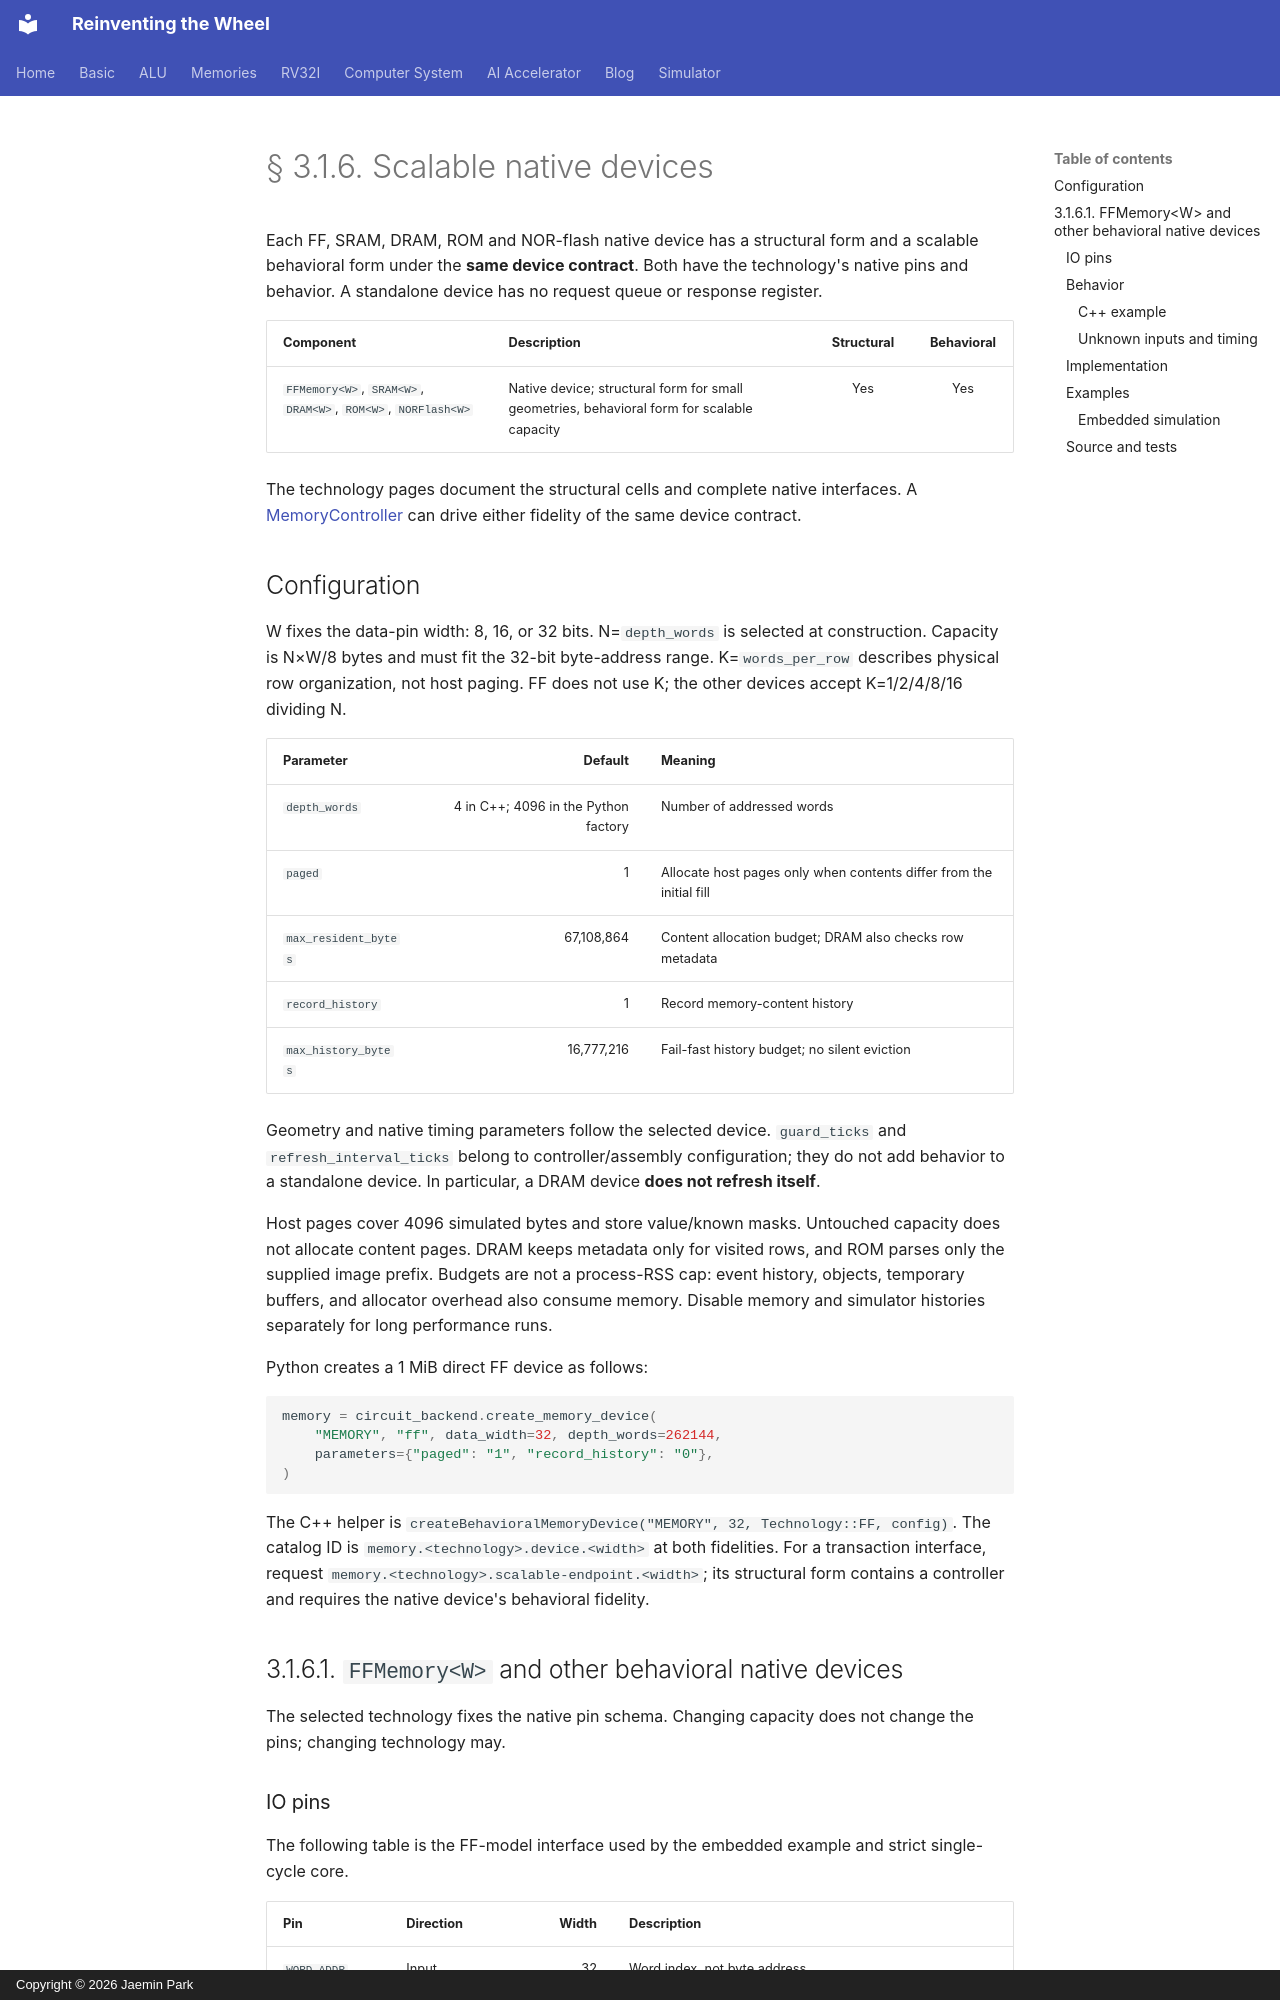

repository: arnold518/reinventing-the-wheel · page: memory/3.1.6/index.html · generator: mkdocs · copyright: Copyright © 2026 Jaemin Park

# § 3.1.6. Scalable native devices

Each FF, SRAM, DRAM, ROM and NOR-flash native device has a structural form and a scalable behavioral form under the **same device contract**. Both have the technology's native pins and behavior. A standalone device has no request queue or response register.

| Component | Description | Structural | Behavioral |
| --- | --- | :---: | :---: |
| `FFMemory<W>`, `SRAM<W>`, `DRAM<W>`, `ROM<W>`, `NORFlash<W>` | Native device; structural form for small geometries, behavioral form for scalable capacity | Yes | Yes |

The technology pages document the structural cells and complete native interfaces. A [MemoryController](3.3.md) can drive either fidelity of the same device contract.

## Configuration

W fixes the data-pin width: 8, 16, or 32 bits. N=`depth_words` is selected at construction. Capacity is N×W/8 bytes and must fit the 32-bit byte-address range. K=`words_per_row` describes physical row organization, not host paging. FF does not use K; the other devices accept K=1/2/4/8/16 dividing N.

| Parameter | Default | Meaning |
| --- | ---: | --- |
| `depth_words` | 4 in C++; 4096 in the Python factory | Number of addressed words |
| `paged` | 1 | Allocate host pages only when contents differ from the initial fill |
| `max_resident_bytes` | 67,108,864 | Content allocation budget; DRAM also checks row metadata |
| `record_history` | 1 | Record memory-content history |
| `max_history_bytes` | 16,777,216 | Fail-fast history budget; no silent eviction |

Geometry and native timing parameters follow the selected device. `guard_ticks` and `refresh_interval_ticks` belong to controller/assembly configuration; they do not add behavior to a standalone device. In particular, a DRAM device **does not refresh itself**.

Host pages cover 4096 simulated bytes and store value/known masks. Untouched capacity does not allocate content pages. DRAM keeps metadata only for visited rows, and ROM parses only the supplied image prefix. Budgets are not a process-RSS cap: event history, objects, temporary buffers, and allocator overhead also consume memory. Disable memory and simulator histories separately for long performance runs.

Python creates a 1 MiB direct FF device as follows:

```python
memory = circuit_backend.create_memory_device(
    "MEMORY", "ff", data_width=32, depth_words=262144,
    parameters={"paged": "1", "record_history": "0"},
)
```

The C++ helper is `createBehavioralMemoryDevice("MEMORY", 32, Technology::FF, config)`. The catalog ID is `memory.<technology>.device.<width>` at both fidelities. For a transaction interface, request `memory.<technology>.scalable-endpoint.<width>`; its structural form contains a controller and requires the native device's behavioral fidelity.

## 3.1.6.1. `FFMemory<W>` and other behavioral native devices

The selected technology fixes the native pin schema. Changing capacity does not change the pins; changing technology may.
